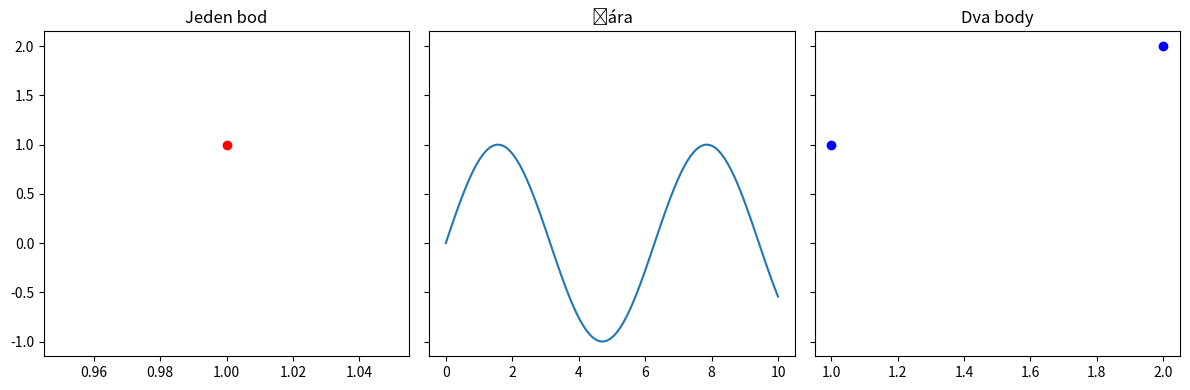

Reproduce this figure in Python. (Note: this script raises an exception after producing the figure.)
import matplotlib.pyplot as plt
import numpy as np

# Vytvoření figury s rozložením 1 řádek a 3 sloupce
# sharey = sdílení os
fig, axes = plt.subplots(1, 3, figsize=(12, 4), sharey=True)

# První graf: Jeden bod
axes[0].plot(1, 1, 'ro')
axes[0].set_title("Jeden bod")

# Druhý graf: Čára
x = np.linspace(0, 10, 100) # 100 prvků rovnoměrně od 0 do 10
y = np.sin(x)               # sinus hodnot pro předešlé prvky
axes[1].plot(x, y)
axes[1].set_title("Čára")

# Třetí graf: Dva body
axes[2].plot([1, 2], [1, 2], 'bo')
axes[2].set_title("Dva body")

# Nastavení mezer mezi subplots
plt.tight_layout()

plt.savefig('../img/vis-multi-fig.png')
plt.show()